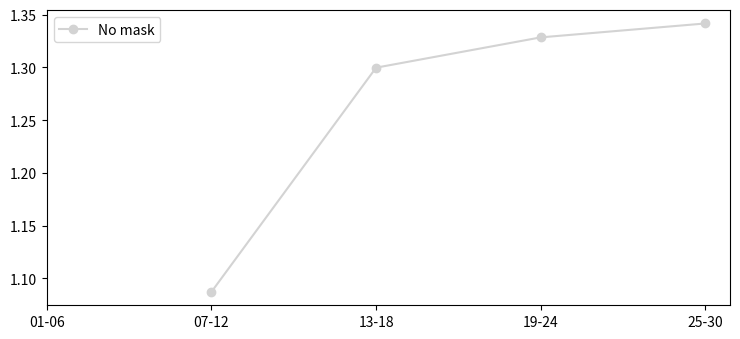

The matplotlib source for this figure:
import matplotlib.pyplot as plt
import numpy as np

plt.rcParams["figure.figsize"] = [7.50, 3.50]
plt.rcParams["figure.autolayout"] = True

fig, ax = plt.subplots(1,1)


y = [np.nan, 1.0873, 1.29964, 1.32833, 1.34151]
x_ticks = ['01-06', '07-12', '13-18', '19-24', '25-30']
x_int = [idx for idx, _ in enumerate(y)]
print(x_int)
x_int_new = list(range(len(y)))
print(x_int_new)
x_new = list(range(len(x_ticks)))
print(x_new)

ax.plot(x_int, y, 'o-', color='lightgrey', label='No mask')
ax.set_xticks(range(len(x_ticks)), x_ticks)
# plt.plot(x2*0.4, y2, 'o-', label='Points removed')
# plt.plot(x*0.7, y3, 'o-', label='Masked values')
# plt.plot(x*1.0, y4, 'o-', label='NaN values')
ax.legend()
plt.savefig('asdf.png')


# x = [0,1,2,3,4,5,6,7,8]
# y = ['Stairs',np.nan, 'Sitting', np.nan, 'Stairs','Falling','Falling','Standing',np.nan]
# y_ticks = ['Stairs', 'Sitting', 'Falling', 'Standing']
# y_int = [np.nan if elem is np.nan else y_ticks.index(elem) for elem in y]
# plt.plot(x, y_int, '.-')
# plt.yticks(range(len(y_ticks)), y_ticks)

# plt.savefig('asdfa.png')